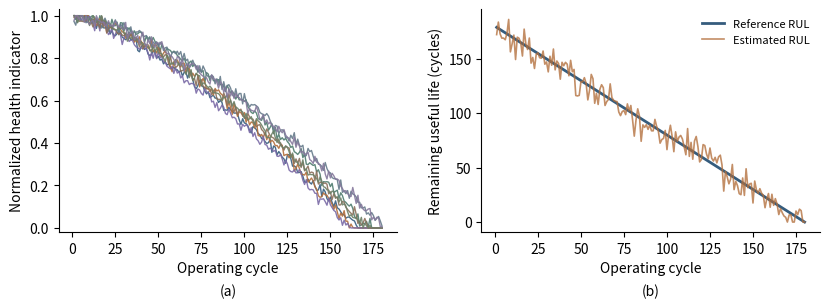

Reproduce this figure in Python.
from pathlib import Path
import argparse
import numpy as np
import matplotlib.pyplot as plt

def main():
    ap=argparse.ArgumentParser()
    ap.add_argument('--out',default='book/final/01_Foundations_of_Machine_Learning/figures')
    args=ap.parse_args()
    out=Path(args.out); out.mkdir(parents=True,exist_ok=True)

    rng=np.random.default_rng(31)
    cycles=np.arange(1,181)
    fig,axs=plt.subplots(1,2,figsize=(8.4,3.25))
    palette=['#355C7D','#4F7C6E','#B26E3B','#7A6AA6','#657A8A','#8A6F5A','#6C8066','#85789C']

    for i in range(8):
        life=170+rng.normal(0,12)
        exponent=1.5+rng.uniform(-.15,.15)
        health=np.clip(1-(cycles/life)**exponent+rng.normal(0,.015,len(cycles)),0,1)
        axs[0].plot(cycles,health,lw=1.0,color=palette[i],alpha=.9)
    axs[0].set_xlabel('Operating cycle')
    axs[0].set_ylabel('Normalized health indicator')
    axs[0].set_ylim(-.02,1.03)

    reference=np.maximum(0,180-cycles)
    estimate=np.clip(reference+rng.normal(0,8,len(cycles)),0,None)
    axs[1].plot(cycles,reference,label='Reference RUL',lw=2,color='#355C7D')
    axs[1].plot(cycles,estimate,label='Estimated RUL',lw=1.2,color='#B26E3B',alpha=.78)
    axs[1].set_xlabel('Operating cycle')
    axs[1].set_ylabel('Remaining useful life (cycles)')
    axs[1].legend(frameon=False,fontsize=8)

    for i,ax in enumerate(axs):
        ax.spines[['top','right']].set_visible(False)
        ax.tick_params(direction='out')
        ax.text(.5,-.23,f'({chr(97+i)})',transform=ax.transAxes,ha='center',va='top',fontsize=10)

    fig.tight_layout(w_pad=2.2)
    for ext in ('png','svg','pdf'):
        fig.savefig(out/f'ch01_turbofan_prognostics.{ext}',dpi=300 if ext=='png' else None,bbox_inches='tight')
    plt.close(fig)

if __name__=='__main__':
    main()
